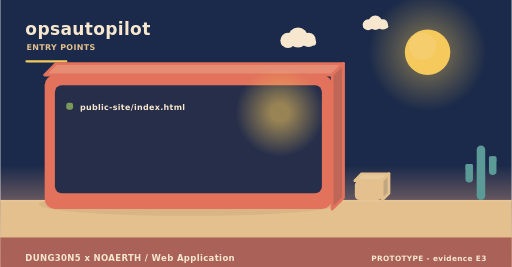
t = 0.00 s
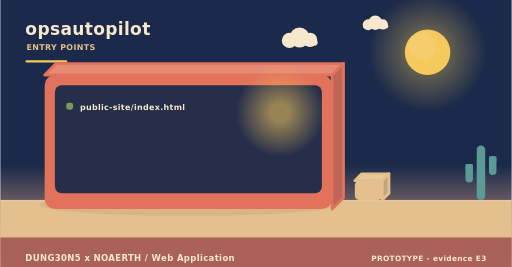
t = 2.00 s
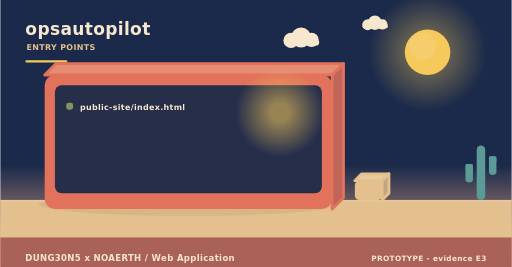
t = 4.00 s
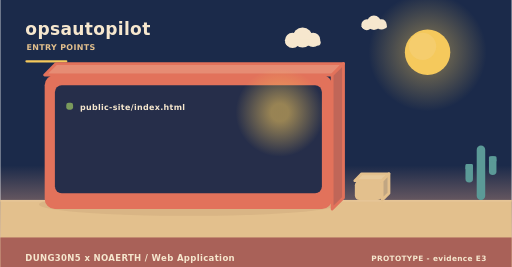
t = 6.00 s
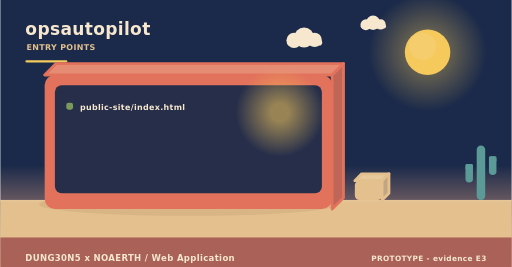
t = 8.00 s
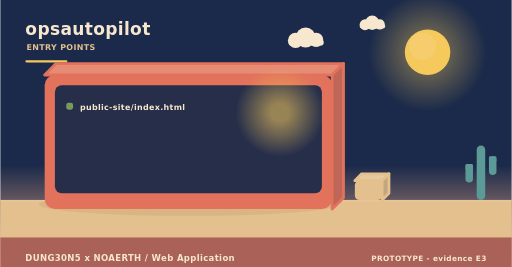
t = 10.00 s

The animated SVG that drew these frames (rendered in a browser with its animation timeline set to each time). Animation: 3 SMIL elements (animateTransform=3); frames cover the first 10.00 s, repeats indefinitely.

<svg xmlns="http://www.w3.org/2000/svg" width="900" height="470" viewBox="0 0 900 470" role="img" aria-label="opsautopilot - how it is operated"><linearGradient id="skyt" x1="0" y1="0" x2="0" y2="1"><stop offset="0" stop-color="#1b2a4a"/><stop offset="0.62" stop-color="#1b2a4a"/><stop offset="1" stop-color="#f3ad8a"/></linearGradient><rect width="900" height="470" fill="url(#skyt)"/><radialGradient id="sunt"><stop offset="0.35" stop-color="#f5c95c" stop-opacity="0.34"/><stop offset="1" stop-color="#f5c95c" stop-opacity="0"/></radialGradient><circle cx="752" cy="92" r="104" fill="url(#sunt)"/><circle cx="752" cy="92" r="40" fill="#f5c95c"/><circle cx="743.2" cy="81.6" r="24" fill="#f5d27e" opacity="0.5"/><g><circle cx="524" cy="66" r="17.64" fill="#f6e7ce"/><circle cx="506.36" cy="71.04" r="13.44" fill="#f6e7ce"/><circle cx="542.48" cy="70.2" r="12.6" fill="#f6e7ce"/><rect x="493.76" y="69.36" width="62.16" height="10.92" rx="5.46" fill="#f6e7ce"/><animateTransform attributeName="transform" type="translate" values="0 0;24 0;0 0" dur="36s" begin="0s" repeatCount="indefinite"/></g><g><circle cx="660" cy="40" r="12.6" fill="#f6e7ce"/><circle cx="647.4" cy="43.6" r="9.6" fill="#f6e7ce"/><circle cx="673.2" cy="43" r="9" fill="#f6e7ce"/><rect x="638.4" y="42.4" width="44.4" height="7.8" rx="3.9" fill="#f6e7ce"/><animateTransform attributeName="transform" type="translate" values="0 0;-18 0;0 0" dur="46s" begin="3s" repeatCount="indefinite"/></g><rect x="0" y="352" width="900" height="118" fill="#e3c08d"/><rect x="0" y="352" width="900" height="3" fill="#e6c596"/><text x="44" y="62" font-family="Verdana,DejaVu Sans,sans-serif" font-size="30" font-weight="700" letter-spacing="0.6" fill="#f6e7ce" text-anchor="start">opsautopilot</text><text x="46" y="88" font-family="Verdana,DejaVu Sans,sans-serif" font-size="14" font-weight="700" letter-spacing="0.6" fill="#e3c08d" text-anchor="start">ENTRY POINTS</text><rect x="44" y="106" width="74" height="4" rx="2" fill="#f5c95c"/><ellipse cx="331" cy="360" rx="263.2" ry="20" fill="rgba(138,90,68,0.11)"/><path d="M78,132 L584,132 L604,112 L98,112 Z" fill="#e68c74" stroke="#e2725b" stroke-width="5" stroke-linejoin="round"/><path d="M584,132 L604,112 L604,348 L584,368 Z" fill="#c06658" stroke="#e2725b" stroke-width="5" stroke-linejoin="round"/><rect x="78" y="132" width="506" height="236" rx="18" fill="#e2725b"/><rect x="96" y="150" width="470" height="190" rx="12" fill="#1b2a4a" opacity="0.94"/><radialGradient id="lamp73998"><stop offset="0.2" stop-color="#f5c95c" stop-opacity="0.55"/><stop offset="1" stop-color="#f5c95c" stop-opacity="0"/></radialGradient><circle cx="492" cy="198" r="78" fill="url(#lamp73998)"/><rect x="116" y="181" width="12" height="12" rx="4" fill="#7a9a5c"/><g><text x="140" y="194" font-family="Verdana,DejaVu Sans,sans-serif" font-size="14" font-weight="700" letter-spacing="0.6" fill="#f6e7ce" text-anchor="start">public-site/index.html</text><animateTransform attributeName="transform" type="translate" values="0 10;0 0" dur="0.7s" begin="0.4s" fill="freeze"/></g><path d="M624,318 L672,318 L684,306 L636,306 Z" fill="#e7c99b" stroke="#e3c08d" stroke-width="5" stroke-linejoin="round"/><path d="M672,318 L684,306 L684,340 L672,352 Z" fill="#c1a682" stroke="#e3c08d" stroke-width="5" stroke-linejoin="round"/><rect x="624" y="318" width="48" height="34" rx="8" fill="#e3c08d"/><rect x="838.52" y="256" width="14.96" height="96" rx="7.48" fill="#5b9a97"/><rect x="818.72" y="288.64" width="13.2" height="32.64" rx="6.6" fill="#5b9a97"/><rect x="818.72" y="288.64" width="13.2" height="9.6" rx="2.2" fill="#5b9a97"/><rect x="860.08" y="275.2" width="13.2" height="32.64" rx="6.6" fill="#5b9a97"/><rect x="860.08" y="275.2" width="13.2" height="9.6" rx="2.2" fill="#5b9a97"/><rect x="0" y="418" width="900" height="52" rx="0" fill="#a65c56" opacity="0.94"/><text x="44" y="460" font-family="Verdana,DejaVu Sans,sans-serif" font-size="15" font-weight="700" letter-spacing="0.6" fill="#f6e7ce" text-anchor="start">DUNG30N5 x NOAERTH  /  Web Application</text><text x="856" y="460" font-family="Verdana,DejaVu Sans,sans-serif" font-size="13" font-weight="700" letter-spacing="0.6" fill="#f6e7ce" text-anchor="end">PROTOTYPE  -  evidence E3</text></svg>
